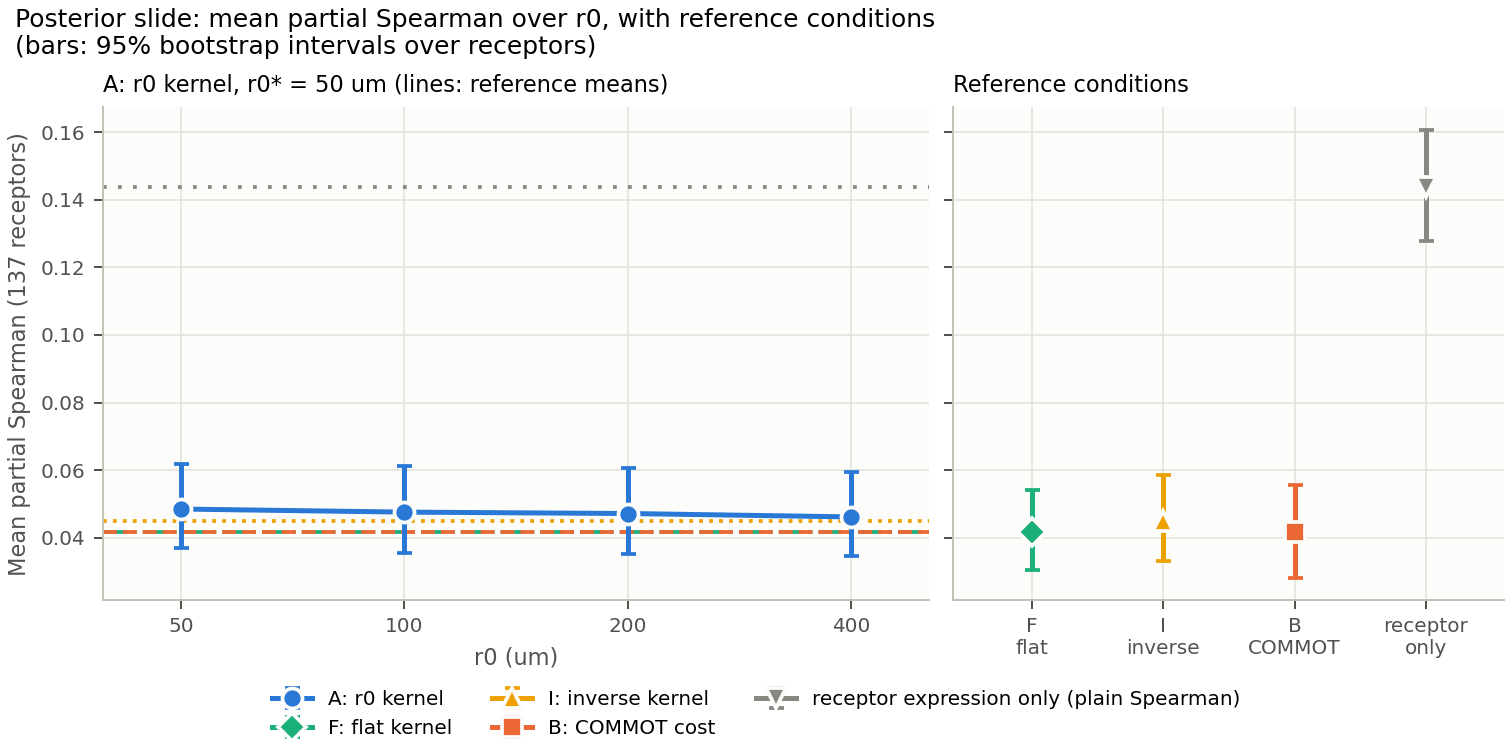

The table this chart was drawn from, first rows:
condition, r0_um, mean, ci_low, ci_high, n
A, 50.0, 0.04844, 0.03678, 0.06171, 137
A, 100.0, 0.04753, 0.03539, 0.06107, 137
A, 200.0, 0.04712, 0.03518, 0.0606, 137
A, 400.0, 0.04611, 0.03445, 0.05946, 137
F, , 0.04155, 0.03043, 0.05401, 137
I, , 0.04494, 0.03318, 0.05855, 137
B, , 0.04159, 0.02814, 0.05543, 137
receptor_only, , 0.1437, 0.1277, 0.1608, 137
